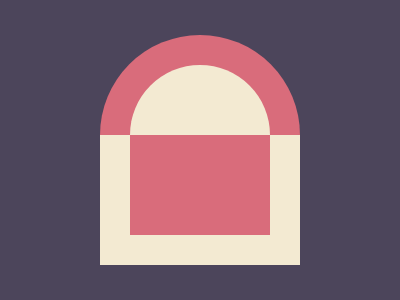

Give the HTML and CSS whose rendering is this image.

<div class=whole>
  <div style="width: 200px; height: 100px; background: #D96C7B; border-radius: 100px 100px 0 0; position: relative; top: 35px;" />
  <div style="width: 140px; height: 70px; background: #F3EAD2; border-radius: 70px 70px 0 0; position: relative; top: 30px; left: 30px;" />
  <div style="width: 200px; height: 130px; background: #F3EAD2; position: relative; top: 70px; left: -30px;" />
  <div style="width: 140px; height: 100px; background: #D96C7B; position: relative; left: 30px;" />
</div>
<style>
  body {
    margin: 0;
    padding: 0;
  }
  .whole {
    width: 400px;
    height: 300px;
    background: #4C455B;
    display: flex;
    justify-content: center;
  }
</style>
